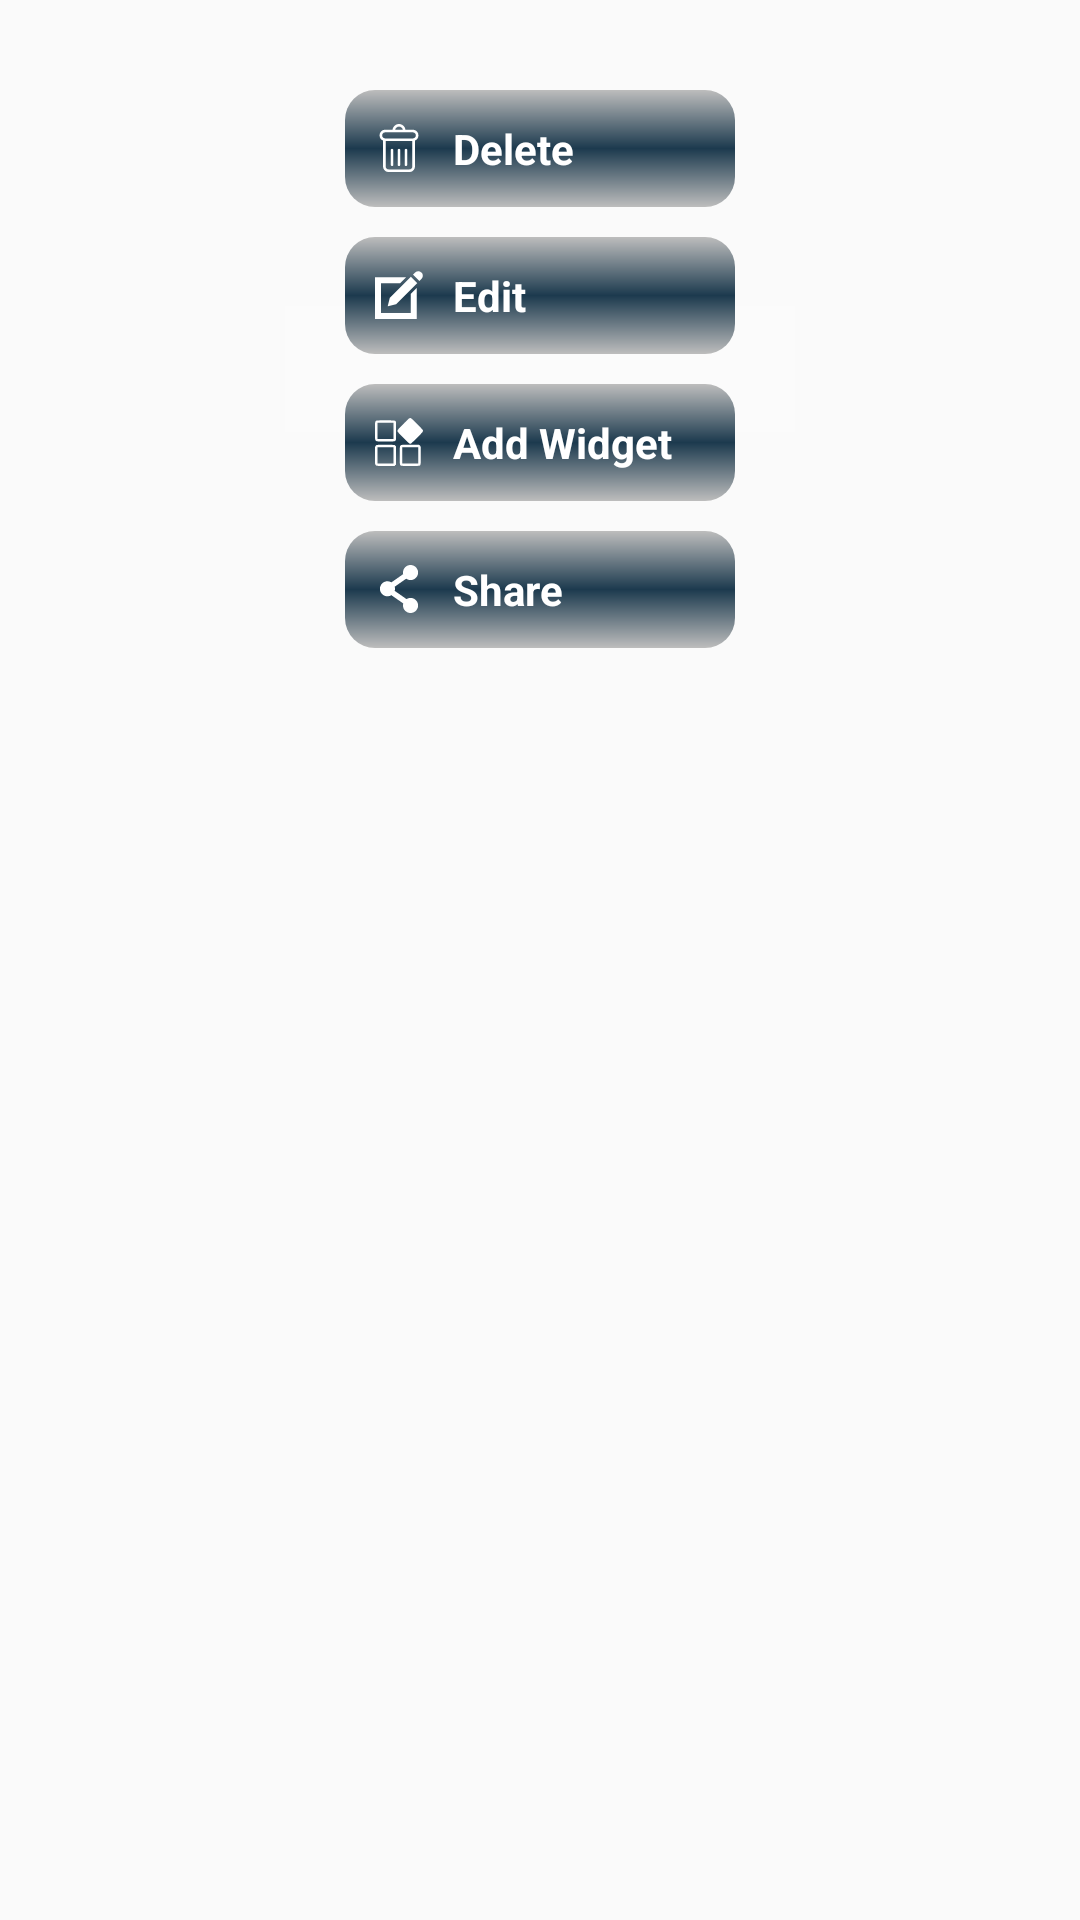

The Android layout XML behind this screen, and the referenced resources:
<!-- AndroidManifest.xml: application theme Theme.NoteXtra -->
<!-- res/layout/dialog_list_menu.xml -->
<?xml version="1.0" encoding="utf-8"?>
<androidx.constraintlayout.widget.ConstraintLayout
    xmlns:android="http://schemas.android.com/apk/res/android"
    xmlns:app="http://schemas.android.com/apk/res-auto"
    android:id="@+id/dialog_list_menu_layout"
    android:layout_width="match_parent"
    android:layout_height="wrap_content"
    android:padding="10dp">

    <androidx.constraintlayout.widget.ConstraintLayout
        android:layout_width="wrap_content"
        android:layout_height="wrap_content"
        app:layout_constraintStart_toStartOf="parent"
        app:layout_constraintEnd_toEndOf="parent"
        app:layout_constraintTop_toTopOf="parent"
        android:padding="20dp"
        android:background="@drawable/rounded_gradient_transparent">
        <TextView
            android:id="@+id/delete"
            android:layout_width="130dp"
            android:layout_height="wrap_content"
            android:background="@drawable/rounded_gradient_button"
            android:drawablePadding="10dp"
            android:padding="10dp"
            android:text="@string/delete"
            android:textColor="?attr/colorButtonText"
            android:textStyle="bold"
            android:textAllCaps="false"
            app:drawableStartCompat="@drawable/delete"
            app:layout_constraintTop_toTopOf="parent"
            app:layout_constraintStart_toStartOf="parent"
            app:layout_constraintEnd_toEndOf="parent"/>
        <TextView
            android:id="@+id/edit"
            android:layout_width="130dp"
            android:layout_height="wrap_content"
            android:drawablePadding="10dp"
            android:padding="10dp"
            android:text="@string/edit"
            android:layout_marginTop="10dp"
            android:textColor="?attr/colorButtonText"
            android:textStyle="bold"
            android:textAllCaps="false"
            android:background="@drawable/rounded_gradient_button"
            app:drawableLeftCompat="@drawable/edit"
            app:layout_constraintTop_toBottomOf="@id/delete"
            app:layout_constraintStart_toStartOf="parent"
            app:layout_constraintEnd_toEndOf="parent"/>
        <TextView
            android:id="@+id/add_widget"
            android:layout_width="130dp"
            android:layout_height="wrap_content"
            android:drawablePadding="10dp"
            android:padding="10dp"
            android:text="@string/add_widget"
            android:layout_marginTop="10dp"
            android:textColor="?attr/colorButtonText"
            android:textStyle="bold"
            android:textAllCaps="false"
            android:background="@drawable/rounded_gradient_button"
            app:drawableLeftCompat="@drawable/widget"
            app:layout_constraintTop_toBottomOf="@id/edit"
            app:layout_constraintStart_toStartOf="parent"
            app:layout_constraintEnd_toEndOf="parent"/>
        <TextView
            android:id="@+id/share"
            android:layout_width="130dp"
            android:layout_height="wrap_content"
            android:drawablePadding="10dp"
            android:padding="10dp"
            android:text="@string/share"
            android:layout_marginTop="10dp"
            android:textColor="?attr/colorButtonText"
            android:textStyle="bold"
            android:textAllCaps="false"
            android:background="@drawable/rounded_gradient_button"
            app:drawableLeftCompat="@drawable/share"
            app:layout_constraintTop_toBottomOf="@id/add_widget"
            app:layout_constraintStart_toStartOf="parent"
            app:layout_constraintEnd_toEndOf="parent"/>
    </androidx.constraintlayout.widget.ConstraintLayout>





</androidx.constraintlayout.widget.ConstraintLayout>
<!-- resources referenced by this layout -->
<resources>
  <!-- drawable edit (drawable) -->
  <vector android:height="16dp" android:viewportHeight="1000"
      android:viewportWidth="1000" android:width="16dp" xmlns:android="http://schemas.android.com/apk/res/android">
      <path android:fillColor="?attr/colorButtonText" android:pathData="M968.2,31.8c36.5,36.5 36.4,95.5 0,132l-44,44L792.1,75.8l44,-44C872.6,-4.6 931.7,-4.6 968.2,31.8zM308.2,559.8l-44,176l176,-44l439.9,-439.9L748.1,119.8L308.2,559.8zM746.6,473.4v402.2H124.4V253.4h402.2l124.4,-124.4H0V1000h871.1V348.9L746.6,473.4z"/>
  </vector>
  <!-- drawable rounded_gradient_button (drawable) -->
  <?xml version="1.0" encoding="utf-8"?>
  <layer-list xmlns:android="http://schemas.android.com/apk/res/android">
      <item>
          <shape android:shape="rectangle">
              <gradient
                  android:angle="90"
                  android:startColor="?attr/colorButtonTop"
                  android:centerColor="?attr/colorButtonCenter"
                  android:endColor="?attr/colorButtonTop"
                  />
              <corners android:radius="10dp" />
          </shape>
      </item>
  </layer-list>
  <!-- drawable rounded_gradient_transparent (drawable) -->
  <?xml version="1.0" encoding="utf-8"?>
  <layer-list xmlns:android="http://schemas.android.com/apk/res/android">
      <item>
          <shape android:shape="rectangle">
              <gradient
                  android:angle="90"
                  android:centerColor="@color/transparentColor"
                  />
              <corners android:radius="10dp" />
          </shape>
      </item>
  </layer-list>
  <!-- drawable share (drawable) -->
  <vector android:height="16dp" android:viewportHeight="458.62"
      android:viewportWidth="458.62" android:width="16dp" xmlns:android="http://schemas.android.com/apk/res/android">
      <path android:fillColor="?attr/colorButtonText" android:pathData="M339.59,314.53c-14.22,0 -27.46,4.13 -38.62,11.24l-112.68,-78.67c1.81,-6.32 2.8,-12.98 2.8,-19.87c0,-6.9 -0.99,-13.56 -2.8,-19.87l109.64,-76.55c11.76,8.36 26.13,13.29 41.66,13.29c39.79,0 72.05,-32.26 72.05,-72.05C411.63,32.26 379.38,0 339.59,0c-39.79,0 -72.05,32.26 -72.05,72.05c0,5.26 0.58,10.37 1.65,15.31l-112.42,78.49c-10.97,-6.76 -23.89,-10.67 -37.73,-10.67c-39.79,0 -72.05,32.26 -72.05,72.05s32.26,72.05 72.05,72.05c13.83,0 26.75,-3.91 37.73,-10.67l113.29,79.1c-1.63,6.02 -2.51,12.34 -2.51,18.87c0,39.79 32.26,72.05 72.05,72.05c39.79,0 72.05,-32.26 72.05,-72.05C411.64,346.79 379.38,314.53 339.59,314.53z"/>
  </vector>
  <string name="add_widget">Add Widget</string>
  <string name="delete">Delete</string>
  <string name="edit">Edit</string>
  <string name="share">Share</string>
  <color name="transparentColor">#33FFFFFF</color>
  <color name="lightColorPrimary">#ebebeb</color>
  <color name="lightColorSplashBackground">#f5f5f5</color>
  <color name="lightColorSplashLogo">#0068fa</color>
  <color name="lightColorAccent">#646464</color>
  <color name="lightColorPrimaryDark">#1C3A4E</color>
  <color name="lightColorButton">#0068fa</color>
  <color name="lightColorButtonDark">#1C3A4E</color>
  <color name="lightColorButtonText">#ffffff</color>
  <color name="lightColorTextHint">#b0b0b0</color>
  <color name="lightColorStroke">#B7B7B7</color>
  <color name="lightColorRoundItemBackground">#ffffff</color>
  <color name="lightColorUnselected">#BDBDBD</color>
  <color name="lightColor">#E8E8E8</color>
  <color name="lightColorButtonCenter">#1C3A4E</color>
  <color name="lightColorButtonTop">#BDBDBD</color>
</resources>
